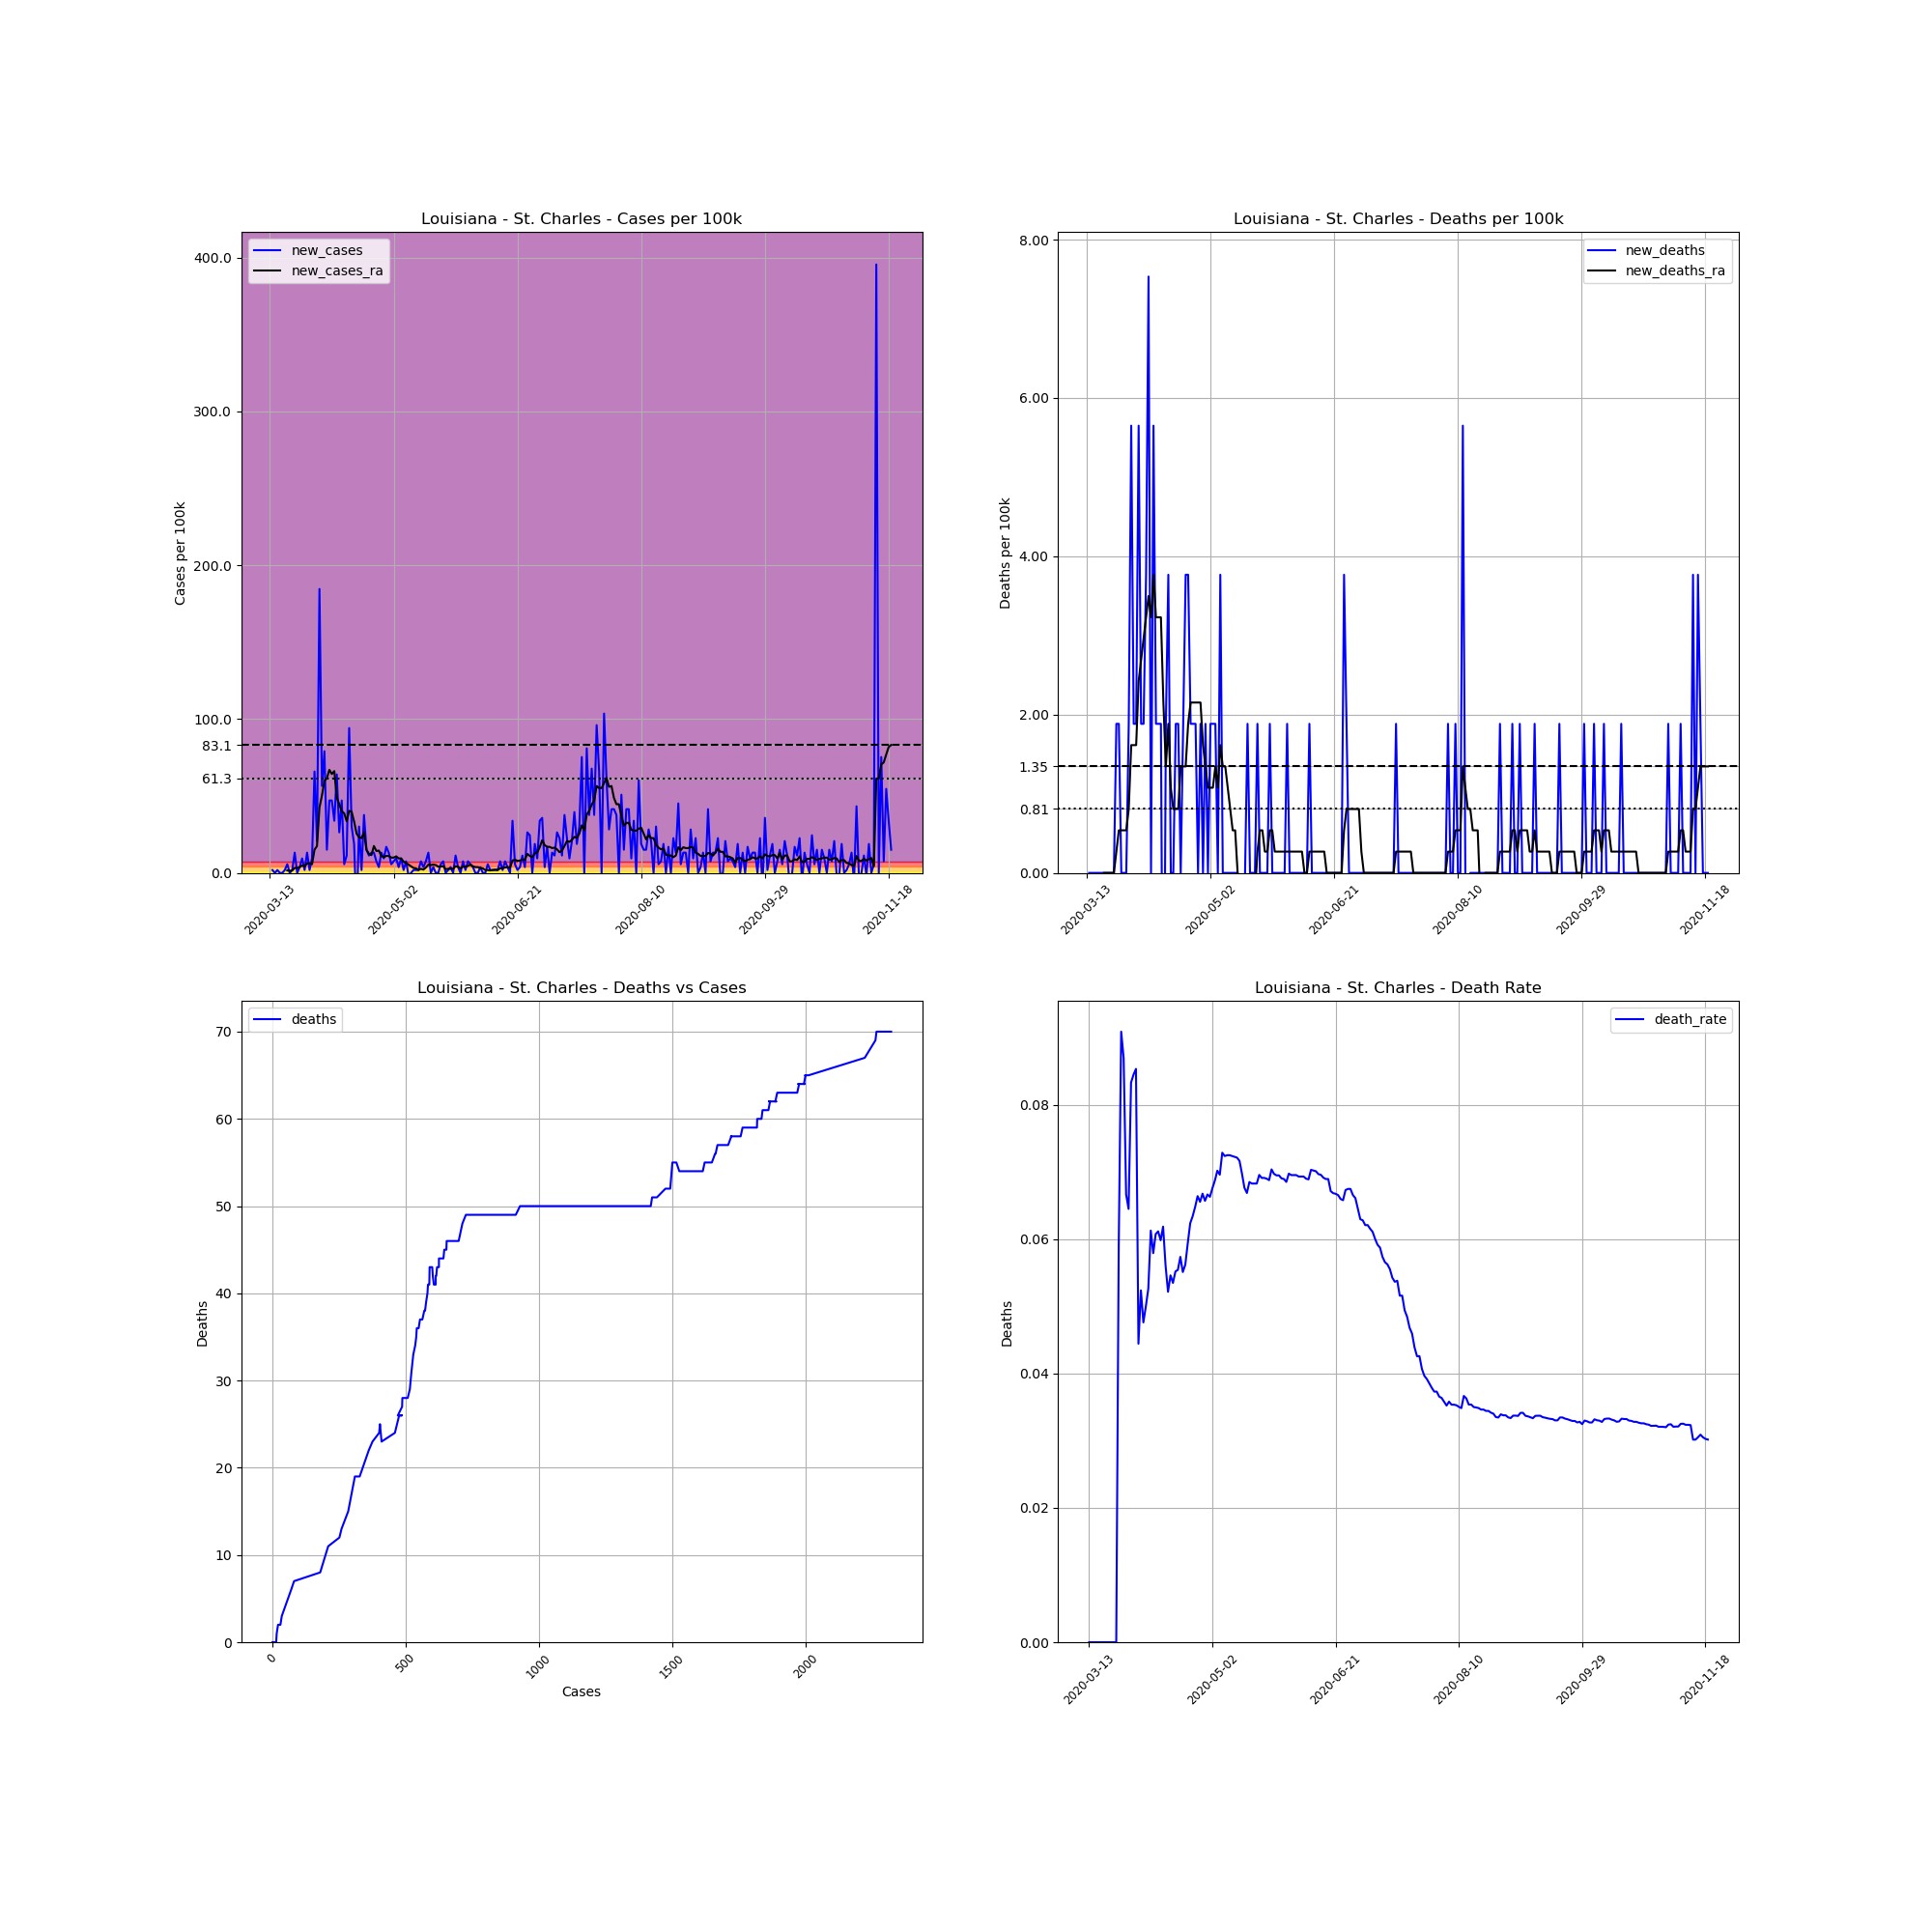

The table this chart was drawn from, first rows:
, date, county, state, fips, cases, deaths, COUNTY, STNAME, CTYNAME, POPESTIMATE2019, cases_per_100k, deaths_per_100k, death_rate, new_cases, new_deaths, new_cases_ra, new_deaths_ra
69381, 2020-03-13, St. Charles, Louisiana, 22089, 1, 0, 89, Louisiana, St. Charles, 53100, 1.883, 0.0, 0.0, , , , 
69382, 2020-03-14, St. Charles, Louisiana, 22089, 2, 0, 89, Louisiana, St. Charles, 53100, 3.766, 0.0, 0.0, 1.883, 0.0, , 
69383, 2020-03-15, St. Charles, Louisiana, 22089, 2, 0, 89, Louisiana, St. Charles, 53100, 3.766, 0.0, 0.0, 0.0, 0.0, , 
69384, 2020-03-16, St. Charles, Louisiana, 22089, 3, 0, 89, Louisiana, St. Charles, 53100, 5.65, 0.0, 0.0, 1.883, 0.0, , 
69385, 2020-03-17, St. Charles, Louisiana, 22089, 3, 0, 89, Louisiana, St. Charles, 53100, 5.65, 0.0, 0.0, 0.0, 0.0, , 
69386, 2020-03-18, St. Charles, Louisiana, 22089, 3, 0, 89, Louisiana, St. Charles, 53100, 5.65, 0.0, 0.0, 0.0, 0.0, , 
69387, 2020-03-19, St. Charles, Louisiana, 22089, 4, 0, 89, Louisiana, St. Charles, 53100, 7.533, 0.0, 0.0, 1.883, 0.0, , 
69388, 2020-03-20, St. Charles, Louisiana, 22089, 7, 0, 89, Louisiana, St. Charles, 53100, 13.18, 0.0, 0.0, 5.65, 0.0, 1.614, 0.0
69389, 2020-03-21, St. Charles, Louisiana, 22089, 7, 0, 89, Louisiana, St. Charles, 53100, 13.18, 0.0, 0.0, 0.0, 0.0, 1.345, 0.0
69390, 2020-03-22, St. Charles, Louisiana, 22089, 8, 0, 89, Louisiana, St. Charles, 53100, 15.07, 0.0, 0.0, 1.883, 0.0, 1.614, 0.0
69391, 2020-03-23, St. Charles, Louisiana, 22089, 15, 0, 89, Louisiana, St. Charles, 53100, 28.25, 0.0, 0.0, 13.18, 0.0, 3.228, 0.0
69392, 2020-03-24, St. Charles, Louisiana, 22089, 15, 0, 89, Louisiana, St. Charles, 53100, 28.25, 0.0, 0.0, 0.0, 0.0, 3.228, 0.0
69393, 2020-03-25, St. Charles, Louisiana, 22089, 17, 1, 89, Louisiana, St. Charles, 53100, 32.02, 1.883, 0.05882, 3.766, 1.883, 3.766, 0.269
69394, 2020-03-26, St. Charles, Louisiana, 22089, 22, 2, 89, Louisiana, St. Charles, 53100, 41.43, 3.766, 0.09091, 9.416, 1.883, 4.843, 0.5381
69395, 2020-03-27, St. Charles, Louisiana, 22089, 23, 2, 89, Louisiana, St. Charles, 53100, 43.31, 3.766, 0.08696, 1.883, 0.0, 4.305, 0.5381
69396, 2020-03-28, St. Charles, Louisiana, 22089, 30, 2, 89, Louisiana, St. Charles, 53100, 56.5, 3.766, 0.06667, 13.18, 0.0, 6.188, 0.5381
69397, 2020-03-29, St. Charles, Louisiana, 22089, 31, 2, 89, Louisiana, St. Charles, 53100, 58.38, 3.766, 0.06452, 1.883, 0.0, 6.188, 0.5381
69398, 2020-03-30, St. Charles, Louisiana, 22089, 36, 3, 89, Louisiana, St. Charles, 53100, 67.8, 5.65, 0.08333, 9.416, 1.883, 5.65, 0.8071
69399, 2020-03-31, St. Charles, Louisiana, 22089, 71, 6, 89, Louisiana, St. Charles, 53100, 133.7, 11.3, 0.08451, 65.91, 5.65, 15.07, 1.614
69400, 2020-04-01, St. Charles, Louisiana, 22089, 82, 7, 89, Louisiana, St. Charles, 53100, 154.4, 13.18, 0.08537, 20.72, 1.883, 17.49, 1.614
69401, 2020-04-02, St. Charles, Louisiana, 22089, 180, 8, 89, Louisiana, St. Charles, 53100, 339, 15.07, 0.04444, 184.6, 1.883, 42.51, 1.614
69402, 2020-04-03, St. Charles, Louisiana, 22089, 210, 11, 89, Louisiana, St. Charles, 53100, 395.5, 20.72, 0.05238, 56.5, 5.65, 50.31, 2.421
69403, 2020-04-04, St. Charles, Louisiana, 22089, 252, 12, 89, Louisiana, St. Charles, 53100, 474.6, 22.6, 0.04762, 79.1, 1.883, 59.73, 2.69
69404, 2020-04-05, St. Charles, Louisiana, 22089, 260, 13, 89, Louisiana, St. Charles, 53100, 489.6, 24.48, 0.05, 15.07, 1.883, 61.61, 2.959
69405, 2020-04-06, St. Charles, Louisiana, 22089, 285, 15, 89, Louisiana, St. Charles, 53100, 536.7, 28.25, 0.05263, 47.08, 3.766, 66.99, 3.228
69406, 2020-04-07, St. Charles, Louisiana, 22089, 310, 19, 89, Louisiana, St. Charles, 53100, 583.8, 35.78, 0.06129, 47.08, 7.533, 64.3, 3.497
69407, 2020-04-08, St. Charles, Louisiana, 22089, 328, 19, 89, Louisiana, St. Charles, 53100, 617.7, 35.78, 0.05793, 33.9, 0.0, 66.18, 3.228
69408, 2020-04-09, St. Charles, Louisiana, 22089, 362, 22, 89, Louisiana, St. Charles, 53100, 681.7, 41.43, 0.06077, 64.03, 5.65, 48.96, 3.766
69409, 2020-04-10, St. Charles, Louisiana, 22089, 376, 23, 89, Louisiana, St. Charles, 53100, 708.1, 43.31, 0.06117, 26.37, 1.883, 44.66, 3.228
69410, 2020-04-11, St. Charles, Louisiana, 22089, 401, 24, 89, Louisiana, St. Charles, 53100, 755.2, 45.2, 0.05985, 47.08, 1.883, 40.09, 3.228
69411, 2020-04-12, St. Charles, Louisiana, 22089, 404, 25, 89, Louisiana, St. Charles, 53100, 760.8, 47.08, 0.06188, 5.65, 1.883, 38.74, 3.228
69412, 2020-04-13, St. Charles, Louisiana, 22089, 410, 23, 89, Louisiana, St. Charles, 53100, 772.1, 43.31, 0.0561, 11.3, -3.766, 33.63, 2.152
69413, 2020-04-14, St. Charles, Louisiana, 22089, 460, 24, 89, Louisiana, St. Charles, 53100, 866.3, 45.2, 0.05217, 94.16, 1.883, 40.36, 1.345
69414, 2020-04-15, St. Charles, Louisiana, 22089, 476, 26, 89, Louisiana, St. Charles, 53100, 896.4, 48.96, 0.05462, 30.13, 3.766, 39.82, 1.883
69415, 2020-04-16, St. Charles, Louisiana, 22089, 486, 26, 89, Louisiana, St. Charles, 53100, 915.3, 48.96, 0.0535, 18.83, 0.0, 33.36, 1.076
69416, 2020-04-17, St. Charles, Louisiana, 22089, 471, 26, 89, Louisiana, St. Charles, 53100, 887, 48.96, 0.0552, -28.25, 0.0, 25.56, 0.8071
69417, 2020-04-18, St. Charles, Louisiana, 22089, 487, 27, 89, Louisiana, St. Charles, 53100, 917.1, 50.85, 0.05544, 30.13, 1.883, 23.14, 0.8071
69418, 2020-04-19, St. Charles, Louisiana, 22089, 488, 28, 89, Louisiana, St. Charles, 53100, 919, 52.73, 0.05738, 1.883, 1.883, 22.6, 0.8071
69419, 2020-04-20, St. Charles, Louisiana, 22089, 508, 28, 89, Louisiana, St. Charles, 53100, 956.7, 52.73, 0.05512, 37.66, 0.0, 26.37, 1.345
69420, 2020-04-21, St. Charles, Louisiana, 22089, 516, 29, 89, Louisiana, St. Charles, 53100, 971.8, 54.61, 0.0562, 15.07, 1.883, 15.07, 1.345
69421, 2020-04-22, St. Charles, Louisiana, 22089, 522, 31, 89, Louisiana, St. Charles, 53100, 983.1, 58.38, 0.05939, 11.3, 3.766, 12.38, 1.345
69422, 2020-04-23, St. Charles, Louisiana, 22089, 529, 33, 89, Louisiana, St. Charles, 53100, 996.2, 62.15, 0.06238, 13.18, 3.766, 11.57, 1.883
69423, 2020-04-24, St. Charles, Louisiana, 22089, 536, 34, 89, Louisiana, St. Charles, 53100, 1009, 64.03, 0.06343, 13.18, 1.883, 17.49, 2.152
69424, 2020-04-25, St. Charles, Louisiana, 22089, 540, 35, 89, Louisiana, St. Charles, 53100, 1017, 65.91, 0.06481, 7.533, 1.883, 14.26, 2.152
69425, 2020-04-26, St. Charles, Louisiana, 22089, 542, 36, 89, Louisiana, St. Charles, 53100, 1021, 67.8, 0.06642, 3.766, 1.883, 14.53, 2.152
69426, 2020-04-27, St. Charles, Louisiana, 22089, 549, 36, 89, Louisiana, St. Charles, 53100, 1034, 67.8, 0.06557, 13.18, 0.0, 11.03, 2.152
69427, 2020-04-28, St. Charles, Louisiana, 22089, 554, 37, 89, Louisiana, St. Charles, 53100, 1043, 69.68, 0.06679, 9.416, 1.883, 10.22, 2.152
69428, 2020-04-29, St. Charles, Louisiana, 22089, 563, 37, 89, Louisiana, St. Charles, 53100, 1060, 69.68, 0.06572, 16.95, 0.0, 11.03, 1.614
69429, 2020-04-30, St. Charles, Louisiana, 22089, 570, 38, 89, Louisiana, St. Charles, 53100, 1073, 71.56, 0.06667, 13.18, 1.883, 11.03, 1.345
69430, 2020-05-01, St. Charles, Louisiana, 22089, 573, 38, 89, Louisiana, St. Charles, 53100, 1079, 71.56, 0.06632, 5.65, 0.0, 9.954, 1.076
69431, 2020-05-02, St. Charles, Louisiana, 22089, 577, 39, 89, Louisiana, St. Charles, 53100, 1087, 73.45, 0.06759, 7.533, 1.883, 9.954, 1.076
69432, 2020-05-03, St. Charles, Louisiana, 22089, 582, 40, 89, Louisiana, St. Charles, 53100, 1096, 75.33, 0.06873, 9.416, 1.883, 10.76, 1.076
69433, 2020-05-04, St. Charles, Louisiana, 22089, 584, 41, 89, Louisiana, St. Charles, 53100, 1100, 77.21, 0.07021, 3.766, 1.883, 9.416, 1.345
69434, 2020-05-05, St. Charles, Louisiana, 22089, 589, 41, 89, Louisiana, St. Charles, 53100, 1109, 77.21, 0.06961, 9.416, 0.0, 9.416, 1.076
69435, 2020-05-06, St. Charles, Louisiana, 22089, 590, 43, 89, Louisiana, St. Charles, 53100, 1111, 80.98, 0.07288, 1.883, 3.766, 7.264, 1.614
69436, 2020-05-07, St. Charles, Louisiana, 22089, 594, 43, 89, Louisiana, St. Charles, 53100, 1119, 80.98, 0.07239, 7.533, 0.0, 6.457, 1.345
69437, 2020-05-08, St. Charles, Louisiana, 22089, 593, 43, 89, Louisiana, St. Charles, 53100, 1117, 80.98, 0.07251, -1.883, 0.0, 5.381, 1.345
69438, 2020-05-09, St. Charles, Louisiana, 22089, 593, 43, 89, Louisiana, St. Charles, 53100, 1117, 80.98, 0.07251, 0.0, 0.0, 4.305, 1.076
69439, 2020-05-10, St. Charles, Louisiana, 22089, 594, 43, 89, Louisiana, St. Charles, 53100, 1119, 80.98, 0.07239, 1.883, 0.0, 3.228, 0.8071
69440, 2020-05-11, St. Charles, Louisiana, 22089, 595, 43, 89, Louisiana, St. Charles, 53100, 1121, 80.98, 0.07227, 1.883, 0.0, 2.959, 0.5381
... 192 more rows
